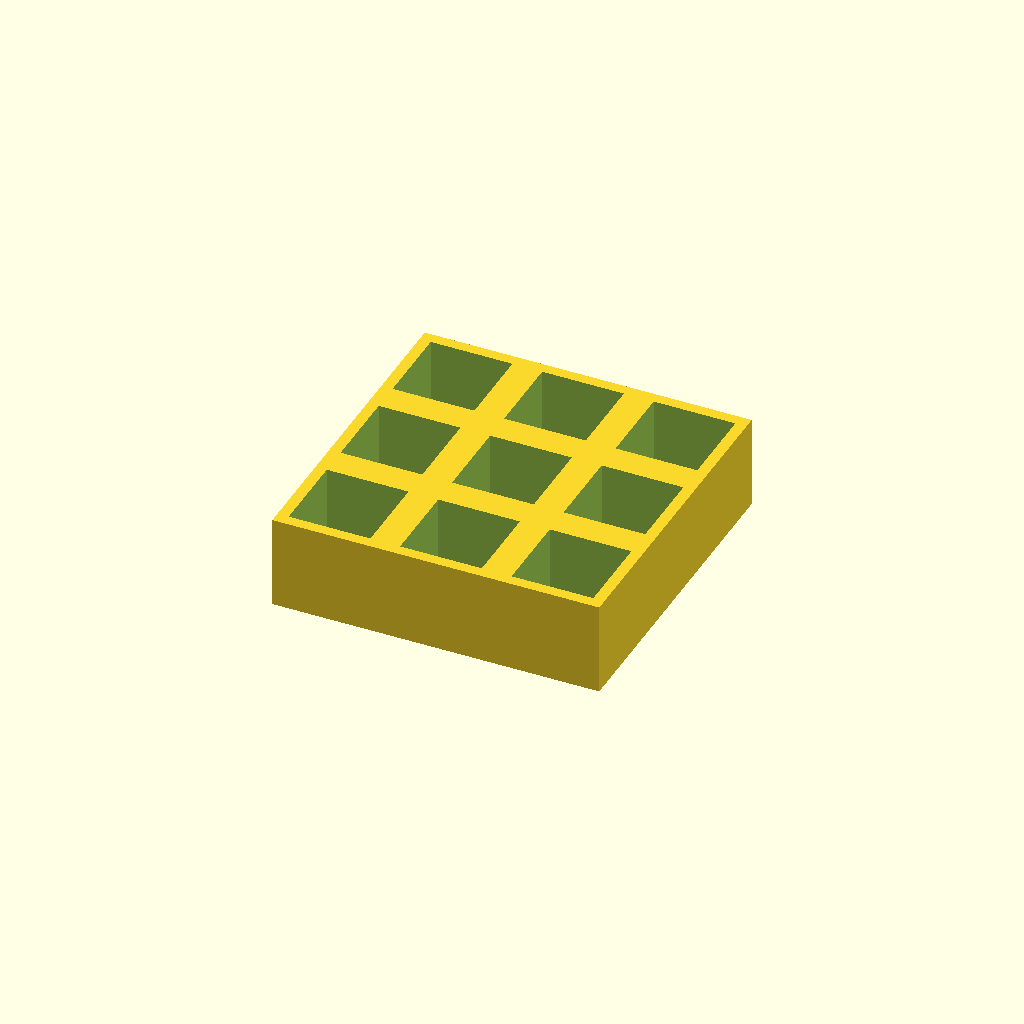
Cell 1: rendered with the file's own defaults.
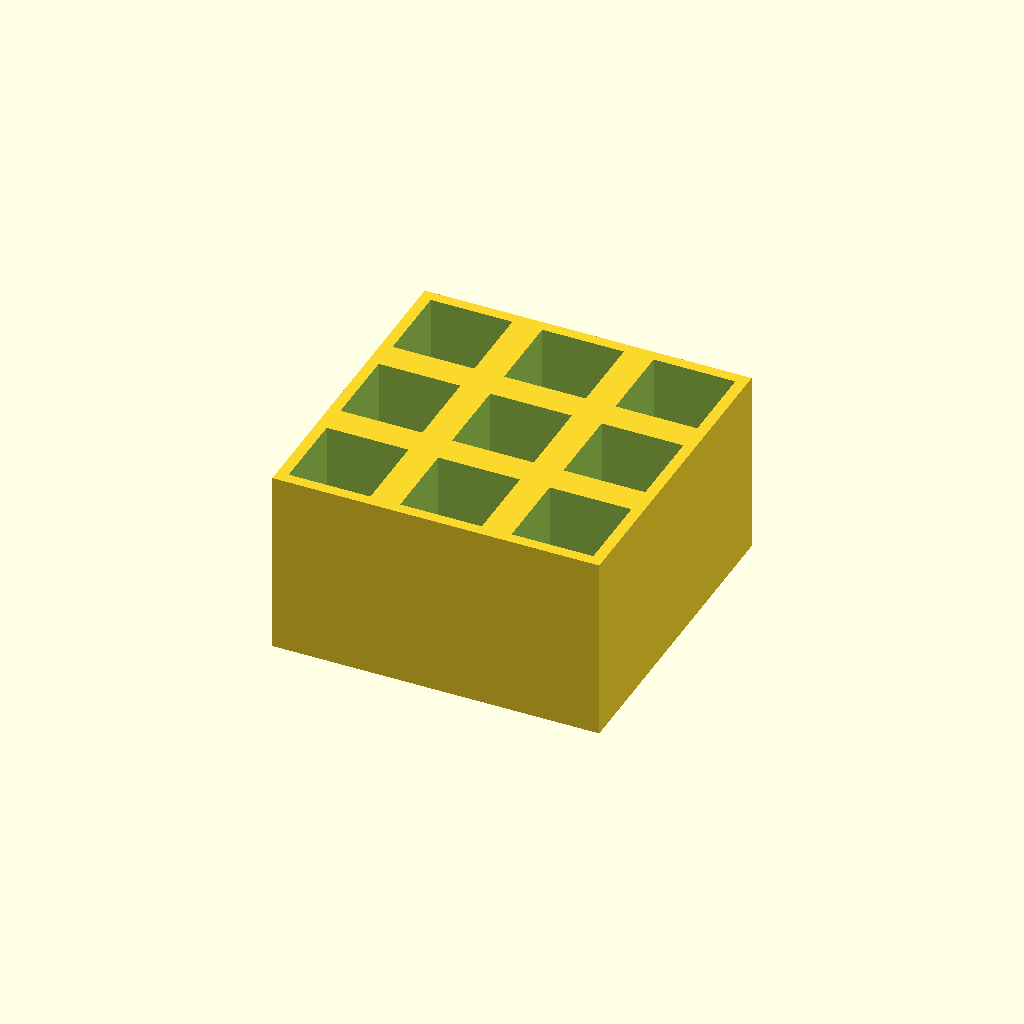
Cell 2: the same model with thickness = 50.
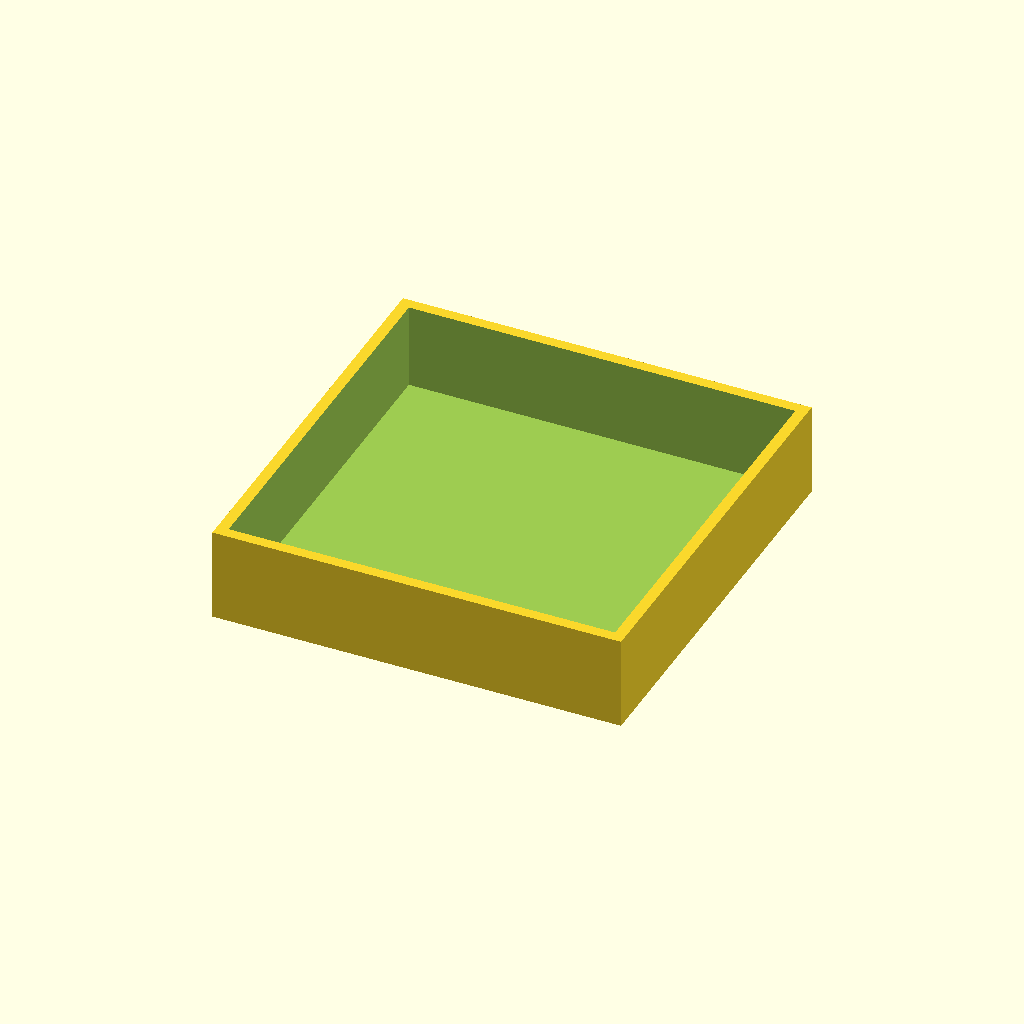
Cell 3: pocket = 44 (everything else at default).
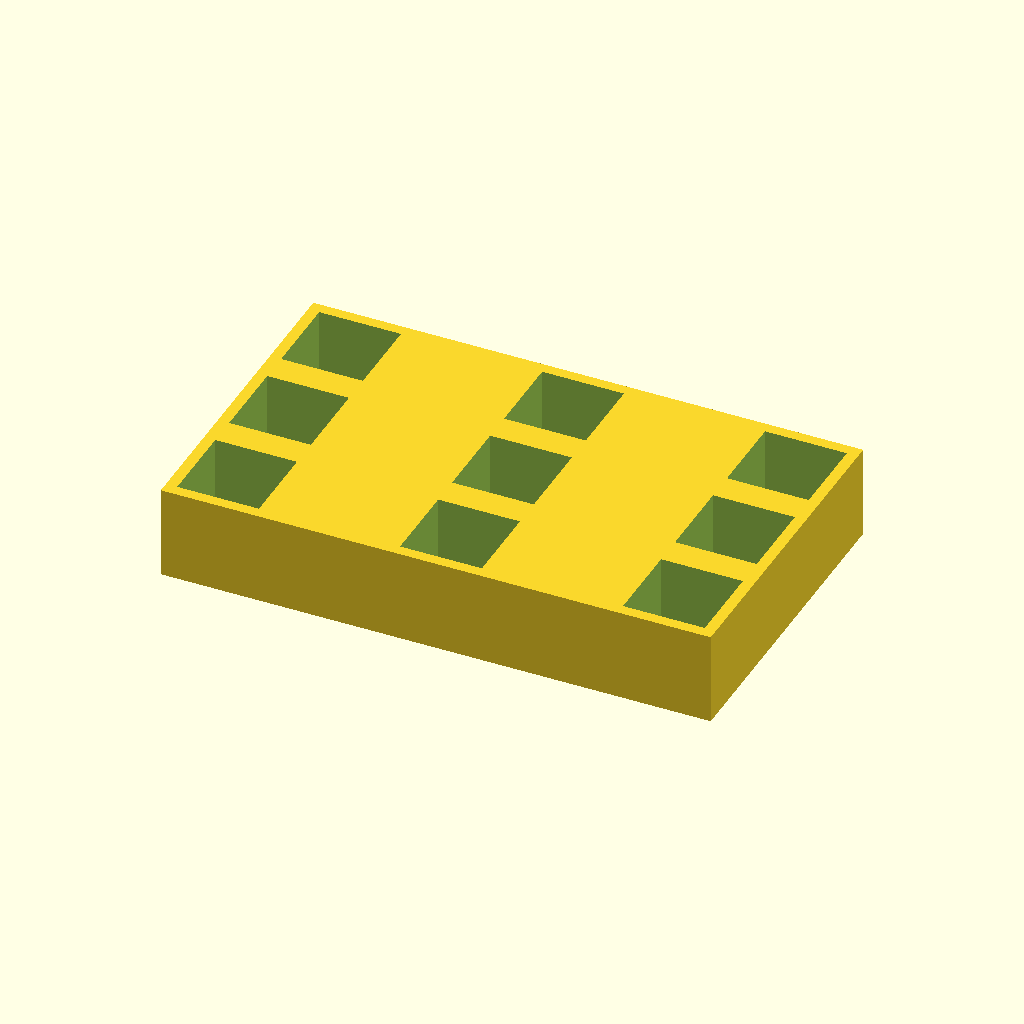
Cell 4: the same model with pitch_x = 60.
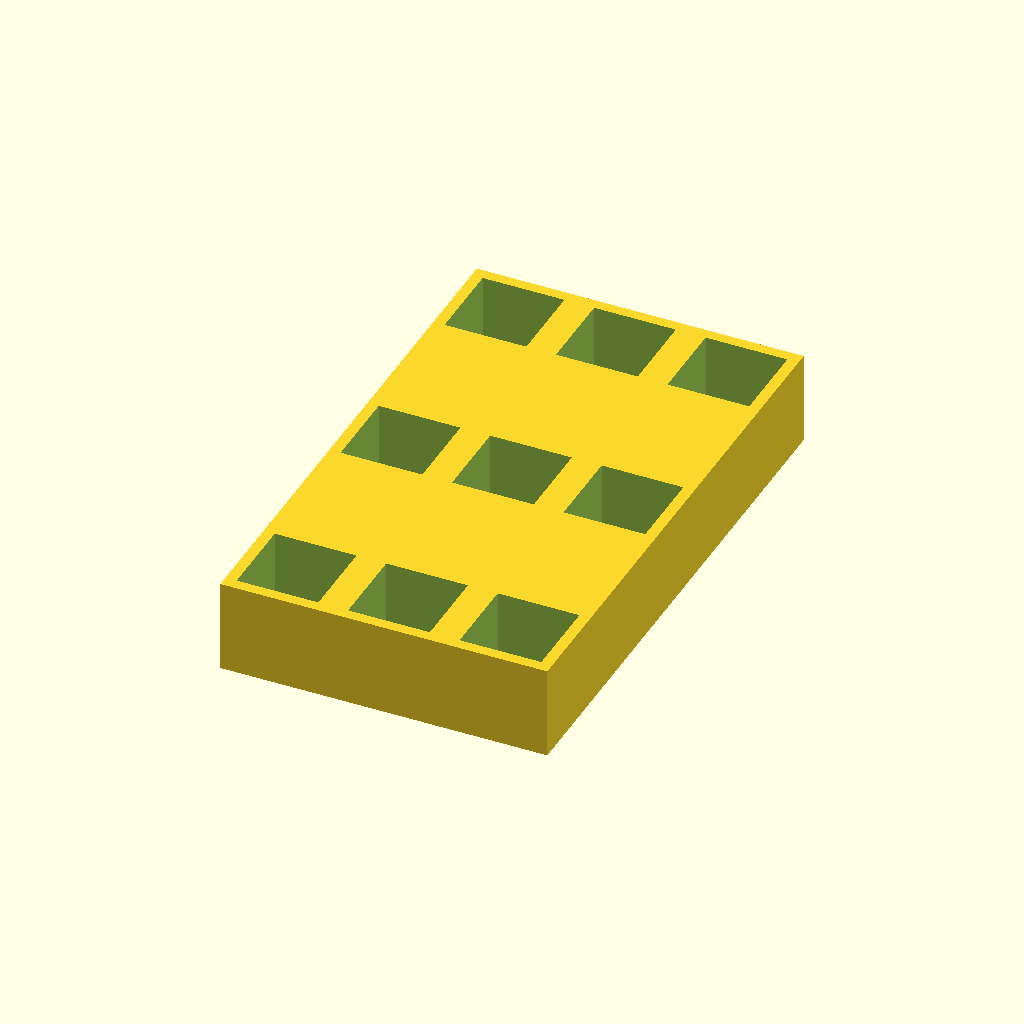
Cell 5: the same model with pitch_y = 60.
One fixed orthographic camera (rotation 55°, 0°, 25°; colour scheme Cornfield) for every cell.
Source of the model, optional_data/data/place1/pocketplates/part_0082.scad:
$fn = 32;

// ----------------------------------------------------------------------
// Pocket plate 88 x 88 x 25
// 3 x 3 pockets 22 mm square, 23 mm deep
// ----------------------------------------------------------------------

// --- parameters (mm) ---
thickness = 25;  // plate thickness
floor_t = 2;     // material left under each pocket
pocket = 22;     // pocket side length
pitch_x = 30;    // pocket pitch along X
pitch_y = 30;    // pocket pitch along Y
cols = 3;        // pockets per row
rows = 3;        // rows of pockets

// --- derived feature positions (mm) ---
depth = thickness - floor_t;        // = 23   pocket depth, down to the floor
span_x = (cols - 1) * pitch_x;      // = 60   distance between outer pockets
span_y = (rows - 1) * pitch_y;      // = 60   distance between outer pocket rows
origin_x = -span_x / 2;             // = -30   X of the first pocket
origin_y = -span_y / 2;             // = -30   Y of the first pocket
plate = [span_x + pocket + 6, span_y + pocket + 6, thickness];  // = [88, 88, 25]   overall size: pockets plus 3 mm of wall on each side
feature_centers = [
  [origin_x + 0 * pitch_x, origin_y + 0 * pitch_y],
  [origin_x + 1 * pitch_x, origin_y + 0 * pitch_y],
  [origin_x + 2 * pitch_x, origin_y + 0 * pitch_y],
  [origin_x + 0 * pitch_x, origin_y + 1 * pitch_y],
  [origin_x + 1 * pitch_x, origin_y + 1 * pitch_y],
  [origin_x + 2 * pitch_x, origin_y + 1 * pitch_y],
  [origin_x + 0 * pitch_x, origin_y + 2 * pitch_y],
  [origin_x + 1 * pitch_x, origin_y + 2 * pitch_y],
  [origin_x + 2 * pitch_x, origin_y + 2 * pitch_y]
];   // pocket centres, used verbatim by the cutter loop

// plate outline, then one pocket per centre in feature_centers
difference() {
  cube(plate, center = true);
  for (centre = feature_centers)
    translate([centre[0] - pocket / 2, centre[1] - pocket / 2, plate[2] / 2 - depth])
      cube([pocket, pocket, depth + 1]);  // centred on the declared pocket centre
}
Parameter table extracted from the source (name, type, default, range or options):
thickness: number, default 25
floor_t: number, default 2
pocket: number, default 22
pitch_x: number, default 30
pitch_y: number, default 30
cols: number, default 3
rows: number, default 3
